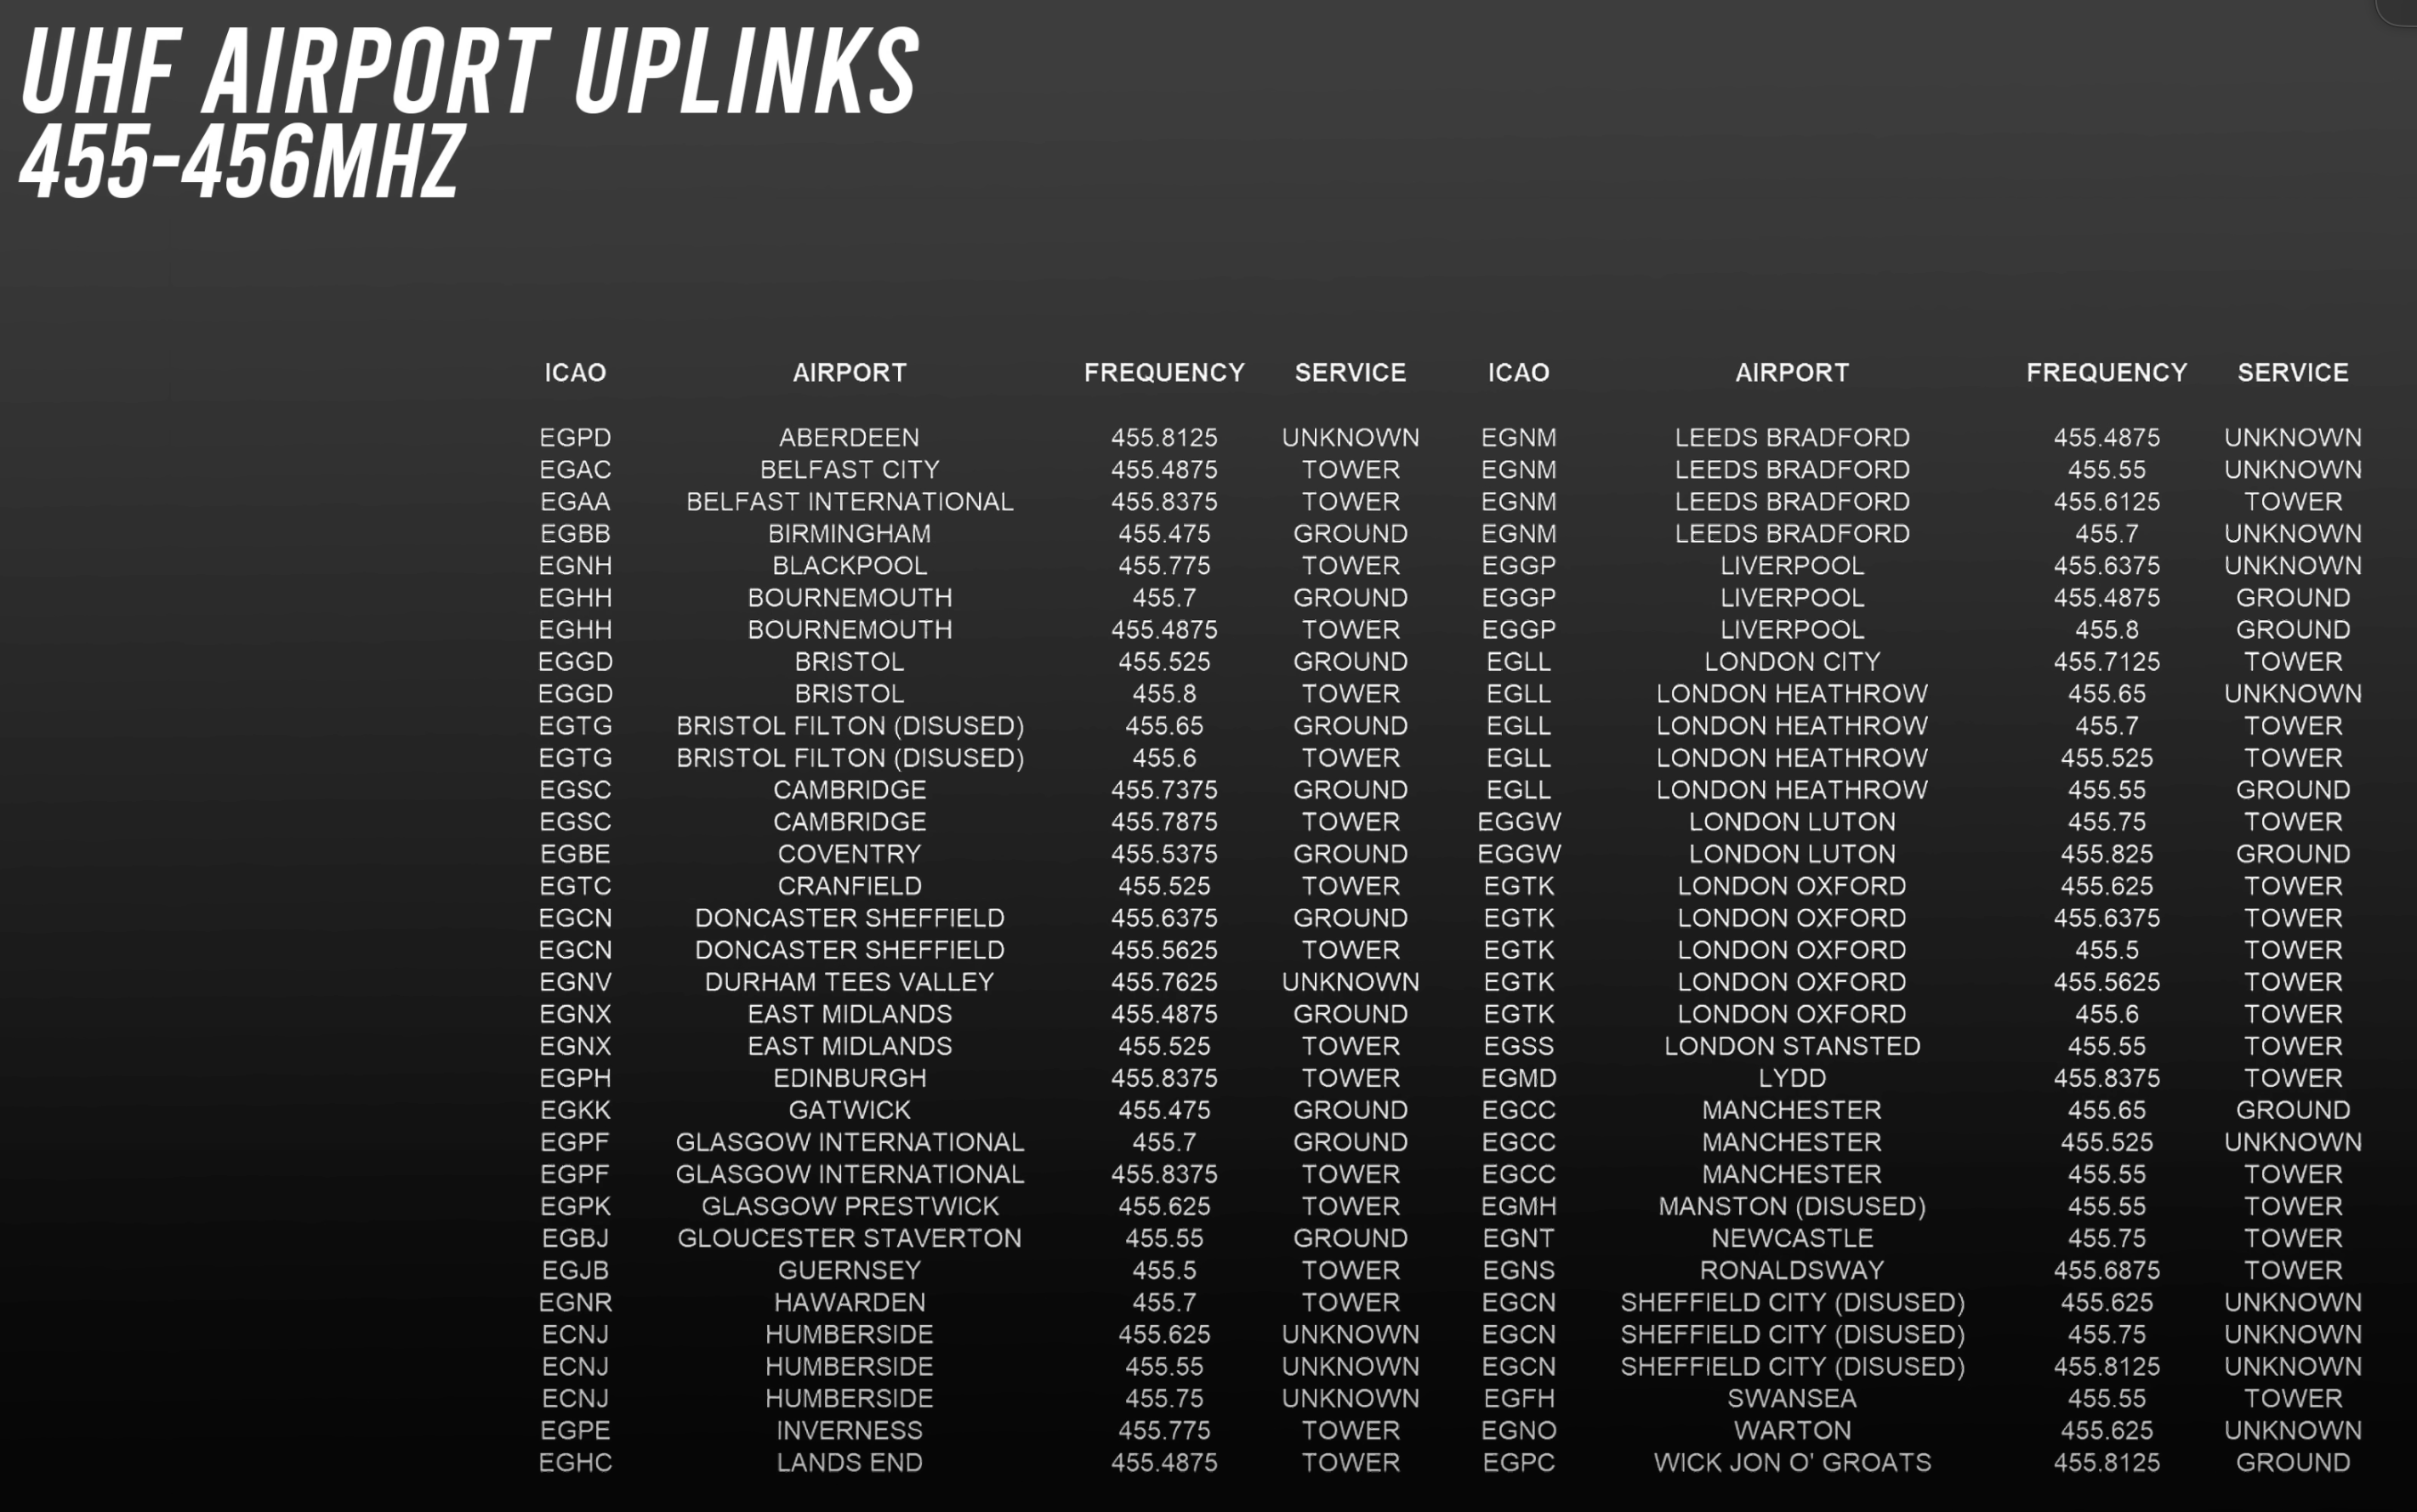

Values plotted in this chart, from the file beside it:
ICAO, AIRPORT, Frequency, SERVICE
EGPD, ABERDEEN, 455.8, UNKNOWN
EGAC, BELFAST CITY, 455.5, TOWER
EGAA, BELFAST INTERNATIONAL, 455.8, TOWER
EGBB, BIRMINGHAM, 455.5, GROUND
EGNH, BLACKPOOL, 455.8, TOWER
EGHH, BOURNEMOUTH, 455.7, GROUND
EGHH, BOURNEMOUTH, 455.5, TOWER
EGGD, BRISTOL, 455.5, GROUND
EGGD, BRISTOL, 455.8, TOWER
EGTG, BRISTOL FILTON (DISUSED), 455.6, GROUND
EGTG, BRISTOL FILTON (DISUSED), 455.6, TOWER
EGSC, CAMBRIDGE, 455.7, GROUND
EGSC, CAMBRIDGE, 455.8, TOWER
EGBE, COVENTRY, 455.5, GROUND
EGTC, CRANFIELD, 455.5, TOWER
EGCN, DONCASTER SHEFFIELD, 455.6, GROUND
EGCN, DONCASTER SHEFFIELD, 455.6, TOWER
EGNV, DURHAM TEES VALLEY, 455.8, UNKNOWN
EGNX, EAST MIDLANDS, 455.5, GROUND
EGNX, EAST MIDLANDS, 455.5, TOWER
EGPH, EDINBURGH, 455.8, TOWER
EGKK, GATWICK, 455.5, GROUND
EGPF, GLASGOW INTERNATIONAL, 455.7, GROUND
EGPF, GLASGOW INTERNATIONAL, 455.8, TOWER
EGPK, GLASGOW PRESTWICK, 455.6, TOWER
EGBJ, GLOUCESTER STAVERTON, 455.6, GROUND
EGJB, GUERNSEY, 455.5, TOWER
EGNR, HAWARDEN, 455.7, TOWER
ECNJ, HUMBERSIDE, 455.6, UNKNOWN
ECNJ, HUMBERSIDE, 455.6, UNKNOWN
ECNJ, HUMBERSIDE, 455.8, UNKNOWN
EGPE, INVERNESS, 455.8, TOWER
EGHC, LANDS END, 455.5, TOWER
EGNM, LEEDS BRADFORD, 455.5, UNKNOWN
EGNM, LEEDS BRADFORD, 455.6, UNKNOWN
EGNM, LEEDS BRADFORD, 455.6, TOWER
EGNM, LEEDS BRADFORD, 455.7, UNKNOWN
EGGP, LIVERPOOL, 455.6, UNKNOWN
EGGP, LIVERPOOL, 455.5, GROUND
EGGP, LIVERPOOL, 455.8, GROUND
EGLL, LONDON CITY, 455.7, TOWER
EGLL, LONDON HEATHROW, 455.6, UNKNOWN
EGLL, LONDON HEATHROW, 455.7, TOWER
EGLL, LONDON HEATHROW, 455.5, TOWER
EGLL, LONDON HEATHROW, 455.6, GROUND
EGGW, LONDON LUTON, 455.8, TOWER
EGGW, LONDON LUTON, 455.8, GROUND
EGTK, LONDON OXFORD, 455.6, TOWER
EGTK, LONDON OXFORD, 455.6, TOWER
EGTK, LONDON OXFORD, 455.5, TOWER
EGTK, LONDON OXFORD, 455.6, TOWER
EGTK, LONDON OXFORD, 455.6, TOWER
EGSS, LONDON STANSTED, 455.6, TOWER
EGMD, LYDD, 455.8, TOWER
EGCC, MANCHESTER, 455.6, GROUND
EGCC, MANCHESTER, 455.5, UNKNOWN
EGCC, MANCHESTER, 455.6, TOWER
EGMH, MANSTON (DISUSED), 455.6, TOWER
EGNT, NEWCASTLE, 455.8, TOWER
EGNS, RONALDSWAY, 455.7, TOWER
... 6 more rows
